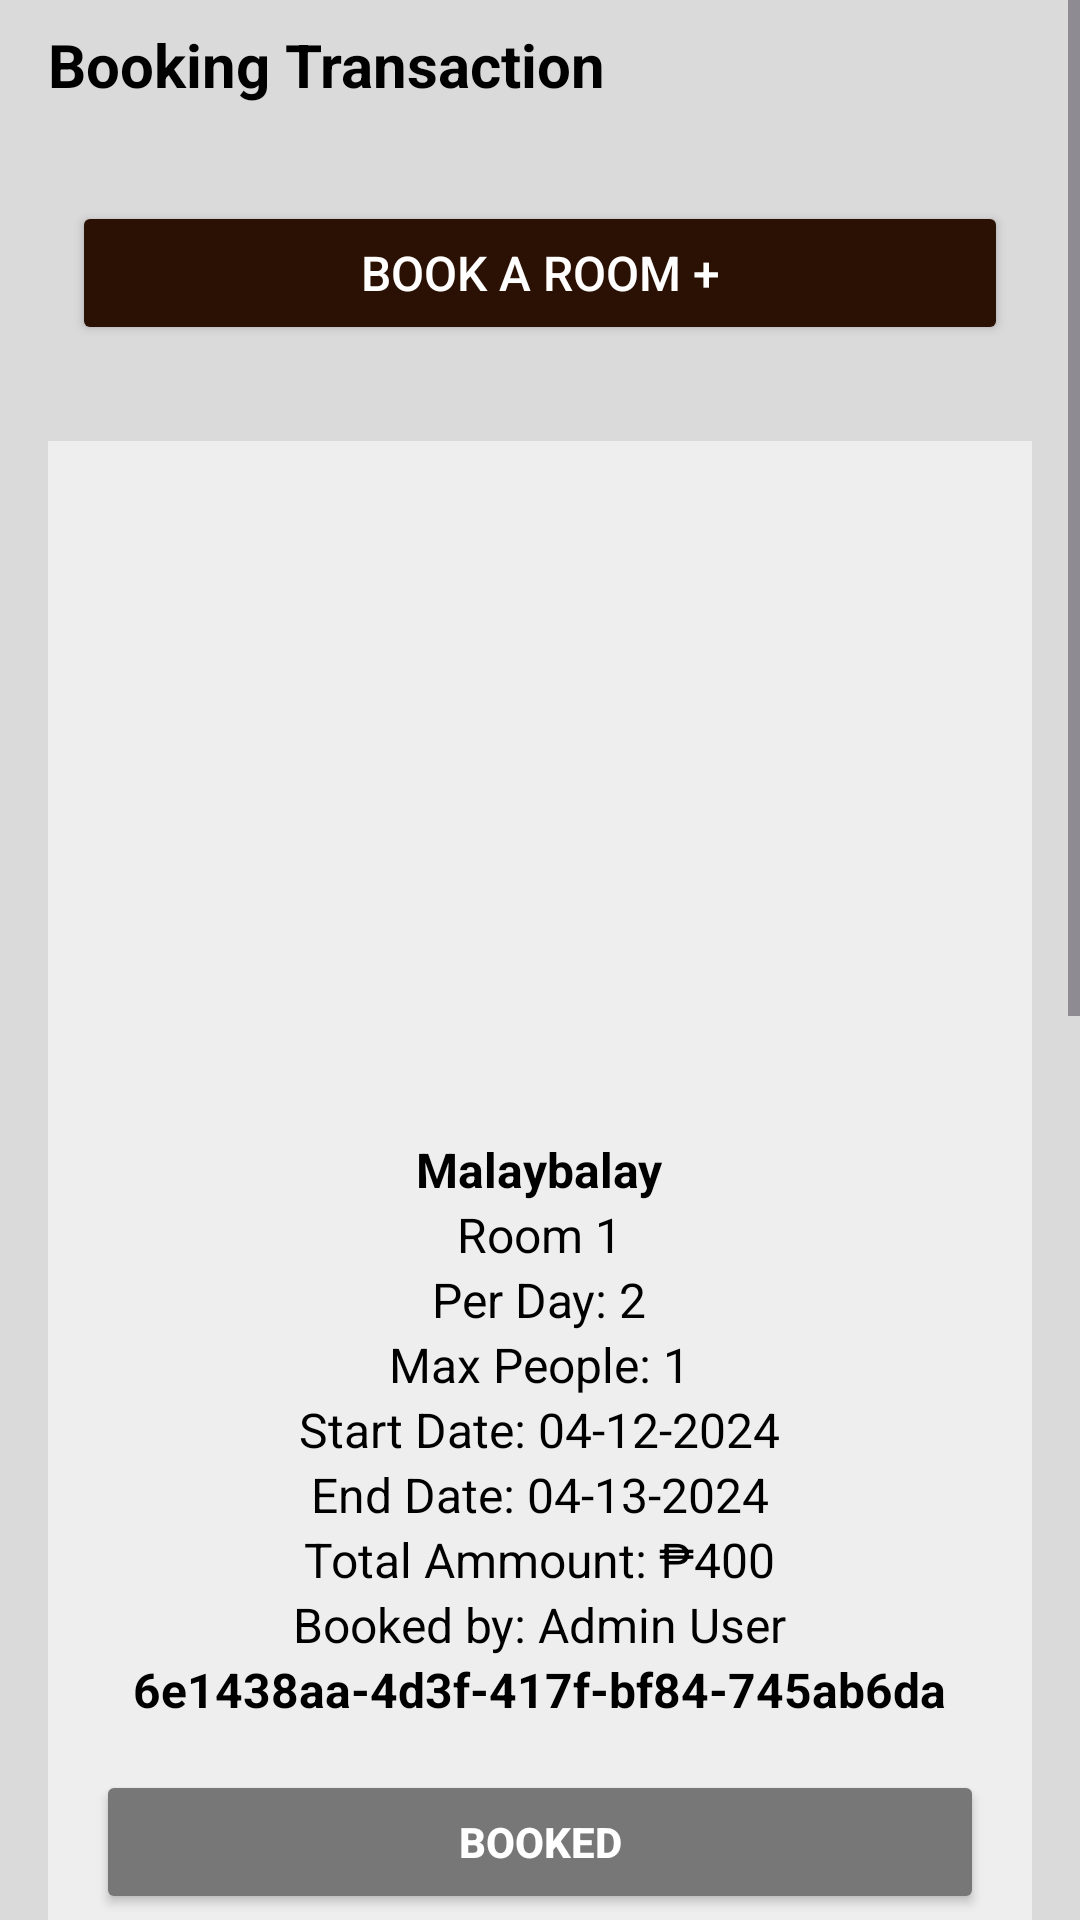

This screen was rendered from an Android layout file. Write that file and the resources it references.
<!-- AndroidManifest.xml: application theme Theme.VersatileLodge -->
<!-- res/layout/fragment_fragment3.xml -->
<ScrollView xmlns:android="http://schemas.android.com/apk/res/android"
    android:layout_width="match_parent"
    android:layout_height="match_parent"
    android:textColor="@android:color/black"
    android:background="#dadada">

    <LinearLayout
        android:layout_width="match_parent"
        android:layout_height="wrap_content"
        android:orientation="vertical"
        android:paddingHorizontal="16dp">

        
        <LinearLayout
            android:layout_width="match_parent"
            android:layout_height="wrap_content"
            android:orientation="horizontal"
            android:gravity="center_vertical"
            android:paddingVertical="8dp"
            android:background="#dadada"
            android:layout_marginBottom="16dp">

            <TextView
                android:id="@+id/textView"
                android:layout_width="match_parent"
                android:layout_height="wrap_content"
                android:text="Booking Transaction"
                android:textSize="20sp"
                android:textStyle="bold"
                android:padding="0dp"
                android:layout_weight="1"
                android:layout_marginEnd="12dp"
                android:textColor="@android:color/black"/>

        </LinearLayout>
        
        <LinearLayout
            android:layout_width="match_parent"
            android:layout_height="wrap_content"
            android:padding="8dp"
            android:background="#dadada"
            android:layout_marginBottom="8dp">

            <Button
                android:layout_width="174dp"
                android:layout_height="wrap_content"
                android:layout_weight="1"
                android:backgroundTint="#2B1103"
                android:padding="8dp"
                android:text="Book a Room +"
                android:textColor="@android:color/white"
                android:textSize="16sp" />

        </LinearLayout>



        <RelativeLayout
            android:layout_width="match_parent"
            android:layout_height="wrap_content"
            android:layout_marginVertical="16dp"
            android:background="#eeeeee"
            android:padding="16dp">

            
            <ImageView
                android:id="@+id/bookImage"
                android:layout_width="match_parent"
                android:layout_height="200dp"
                android:src="@drawable/room"
                android:scaleType="fitXY"/>

            
            <LinearLayout
                android:textColor="@android:color/black"
                android:id="@+id/bookInfo"
                android:layout_width="match_parent"
                android:layout_height="wrap_content"
                android:layout_below="@id/bookImage"
                android:orientation="vertical"
                android:gravity="center_horizontal"
                android:layout_marginVertical="16dp">

                
                <TextView
                    android:textColor="@android:color/black"
                    android:layout_width="wrap_content"
                    android:layout_height="wrap_content"
                    android:text="Malaybalay"
                    android:textSize="16sp"
                    android:textStyle="bold"/>

                
                <TextView
                    android:textColor="@android:color/black"
                    android:layout_width="wrap_content"
                    android:layout_height="wrap_content"
                    android:text="Room 1"
                    android:textSize="16sp"/>

                
                <TextView
                    android:textColor="@android:color/black"
                    android:layout_width="wrap_content"
                    android:layout_height="wrap_content"
                    android:text="Per Day: 2"
                    android:textSize="16sp"/>

                
                <TextView
                    android:textColor="@android:color/black"
                    android:layout_width="wrap_content"
                    android:layout_height="wrap_content"
                    android:text="Max People: 1"
                    android:textSize="16sp"/>

                
                <TextView
                    android:textColor="@android:color/black"
                    android:layout_width="wrap_content"
                    android:layout_height="wrap_content"
                    android:text="Start Date: 04-12-2024"
                    android:textSize="16sp"/>

                
                <TextView
                    android:textColor="@android:color/black"
                    android:layout_width="wrap_content"
                    android:layout_height="wrap_content"
                    android:text="End Date: 04-13-2024"
                    android:textSize="16sp"/>

                
                <TextView
                    android:textColor="@android:color/black"
                    android:layout_width="wrap_content"
                    android:layout_height="wrap_content"
                    android:text="Total Ammount: ₱400"
                    android:textSize="16sp"/>

                
                <TextView
                    android:textColor="@android:color/black"
                    android:layout_width="wrap_content"
                    android:layout_height="wrap_content"
                    android:text="Booked by: Admin User"
                    android:textSize="16sp"/>

                
                <TextView
                    android:textColor="@android:color/black"
                    android:layout_width="wrap_content"
                    android:layout_height="wrap_content"
                    android:textStyle="bold"
                    android:text="6e1438aa-4d3f-417f-bf84-745ab6da"
                    android:textSize="16sp"/>


            </LinearLayout>

            
            <Button
                android:id="@+id/editButton2"
                android:layout_below="@id/bookInfo"
                android:layout_width="match_parent"
                android:layout_height="wrap_content"
                android:layout_alignParentBottom="true"
                android:textStyle="bold"
                android:text="Booked"
                android:backgroundTint="#777777"
                android:textColor="@android:color/white"/>
        </RelativeLayout>

        <RelativeLayout
            android:layout_width="match_parent"
            android:layout_height="wrap_content"
            android:layout_marginVertical="16dp"
            android:background="#eeeeee"
            android:padding="16dp">

            
            <ImageView
                android:id="@+id/bookImage2"
                android:layout_width="match_parent"
                android:layout_height="200dp"
                android:src="@drawable/room"
                android:scaleType="fitXY"/>

            
            <LinearLayout
                android:textColor="@android:color/black"
                android:id="@+id/bookInfo2"
                android:layout_width="match_parent"
                android:layout_height="wrap_content"
                android:layout_below="@id/bookImage2"
                android:orientation="vertical"
                android:gravity="center_horizontal"
                android:layout_marginVertical="16dp">

                
                <TextView
                    android:textColor="@android:color/black"
                    android:layout_width="wrap_content"
                    android:layout_height="wrap_content"
                    android:text="Valencia"
                    android:textSize="16sp"
                    android:textStyle="bold"/>

                
                <TextView
                    android:textColor="@android:color/black"
                    android:layout_width="wrap_content"
                    android:layout_height="wrap_content"
                    android:text="Room 1"
                    android:textSize="16sp"/>

                
                <TextView
                    android:textColor="@android:color/black"
                    android:layout_width="wrap_content"
                    android:layout_height="wrap_content"
                    android:text="Per Day: 2"
                    android:textSize="16sp"/>

                
                <TextView
                    android:textColor="@android:color/black"
                    android:layout_width="wrap_content"
                    android:layout_height="wrap_content"
                    android:text="Max People: 1"
                    android:textSize="16sp"/>

                
                <TextView
                    android:textColor="@android:color/black"
                    android:layout_width="wrap_content"
                    android:layout_height="wrap_content"
                    android:text="Start Date: 04-12-2024"
                    android:textSize="16sp"/>

                
                <TextView
                    android:textColor="@android:color/black"
                    android:layout_width="wrap_content"
                    android:layout_height="wrap_content"
                    android:text="End Date: 04-13-2024"
                    android:textSize="16sp"/>

                
                <TextView
                    android:textColor="@android:color/black"
                    android:layout_width="wrap_content"
                    android:layout_height="wrap_content"
                    android:text="Total Ammount: ₱400"
                    android:textSize="16sp"/>

                
                <TextView
                    android:textColor="@android:color/black"
                    android:layout_width="wrap_content"
                    android:layout_height="wrap_content"
                    android:text="Booked by: Admin User"
                    android:textSize="16sp"/>

                
                <TextView
                    android:textColor="@android:color/black"
                    android:layout_width="wrap_content"
                    android:layout_height="wrap_content"
                    android:textStyle="bold"
                    android:text="6e1438aa-4d3f-417f-bf84-745ab6da19"
                    android:textSize="16sp"/>


            </LinearLayout>

            
            <Button
                android:id="@+id/editButton"
                android:layout_below="@id/bookInfo2"
                android:layout_width="match_parent"
                android:layout_height="wrap_content"
                android:layout_alignParentBottom="true"
                android:textStyle="bold"
                android:text="Booked"
                android:backgroundTint="#777777"
                android:textColor="@android:color/white"/>
        </RelativeLayout>

    </LinearLayout>

</ScrollView>
<!-- resources referenced by this layout -->
<resources>
  <style name="Theme.VersatileLodge" parent="Base.Theme.VersatileLodge" />
  <style name="Base.Theme.VersatileLodge" parent="Theme.Material3.DayNight.NoActionBar">
          
          
  
           <item name="android:statusBarColor">@color/main</item>
  
      </style>
  <color name="main">#2B1103</color>
</resources>
